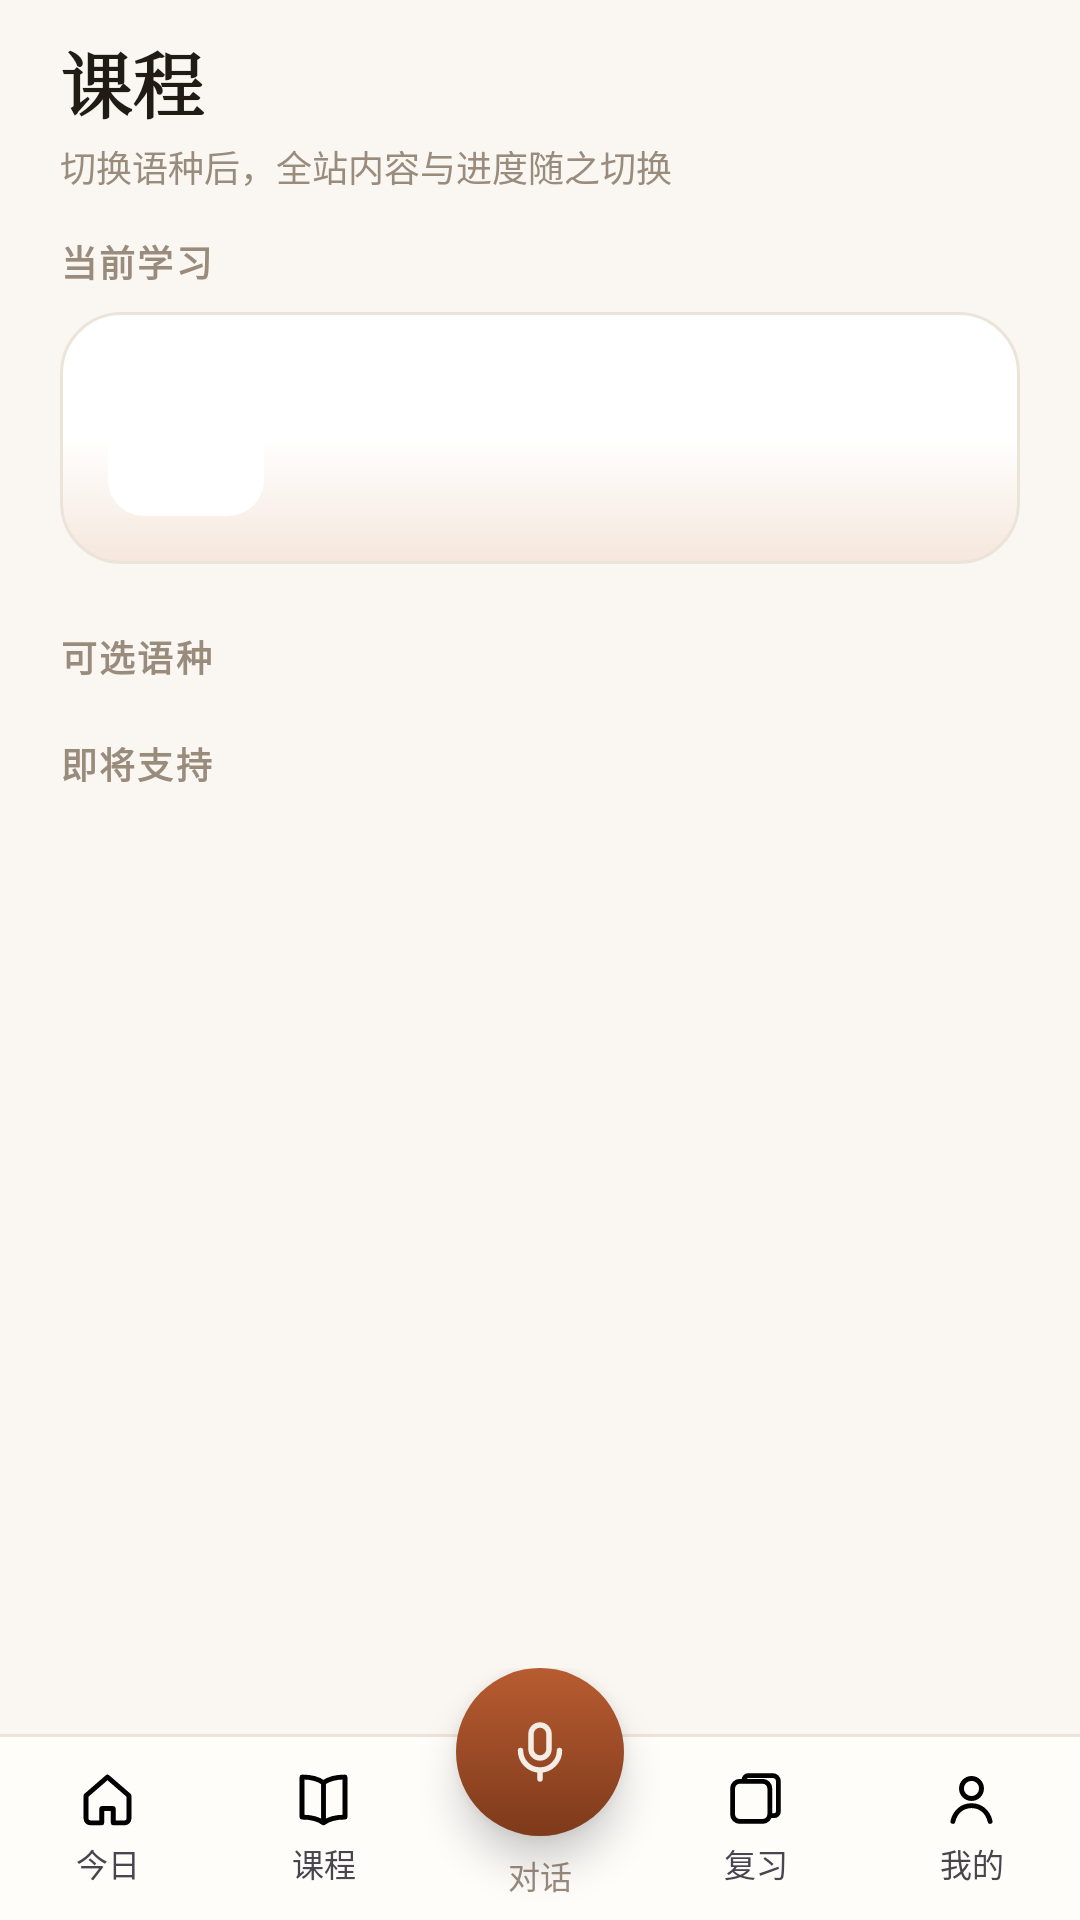

The Android layout XML behind this screen, and the referenced resources:
<!-- AndroidManifest.xml: application theme Theme.Shiyu -->
<!-- res/layout/activity_languages.xml -->
<?xml version="1.0" encoding="utf-8"?>
<FrameLayout xmlns:android="http://schemas.android.com/apk/res/android"
    xmlns:tools="http://schemas.android.com/tools"
    android:layout_width="match_parent"
    android:layout_height="match_parent"
    android:background="@color/paper">

    <LinearLayout
        android:layout_width="match_parent"
        android:layout_height="match_parent"
        android:orientation="vertical">

        <LinearLayout
            android:id="@+id/header"
            android:layout_width="match_parent"
            android:layout_height="wrap_content"
            android:orientation="vertical"
            android:paddingStart="20dp"
            android:paddingTop="10dp"
            android:paddingEnd="20dp"
            android:paddingBottom="14dp">
            <TextView
                style="@style/ShiyuTitle"
                android:text="@string/langs_title" />
            <TextView
                style="@style/ShiyuSubtitle"
                android:layout_marginTop="2dp"
                android:text="@string/langs_sub" />
        </LinearLayout>

        <ScrollView
            android:layout_width="match_parent"
            android:layout_height="0dp"
            android:layout_weight="1"
            android:clipToPadding="false"
            android:paddingStart="20dp"
            android:paddingEnd="20dp"
            android:paddingBottom="104dp"
            android:scrollbars="none">

            <LinearLayout
                android:layout_width="match_parent"
                android:layout_height="wrap_content"
                android:orientation="vertical">

                <TextView
                    android:id="@+id/labelCurrent"
                    style="@style/ShiyuSubtitle"
                    android:layout_marginBottom="8dp"
                    android:letterSpacing="0.06"
                    android:text="@string/langs_current"
                    android:textStyle="bold" />

                <LinearLayout
                    android:layout_width="match_parent"
                    android:layout_height="wrap_content"
                    android:background="@drawable/bg_cont_card"
                    android:baselineAligned="false"
                    android:gravity="center_vertical"
                    android:orientation="horizontal"
                    android:padding="16dp">
                    <TextView
                        android:id="@+id/curCode"
                        android:layout_width="52dp"
                        android:layout_height="52dp"
                        android:background="@drawable/bg_round12"
                        android:gravity="center"
                        android:textColor="@color/card"
                        android:textSize="17sp"
                        android:textStyle="bold"
                        tools:backgroundTint="@color/lang_ja"
                        tools:text="JA" />
                    <LinearLayout
                        android:layout_width="0dp"
                        android:layout_height="wrap_content"
                        android:layout_marginStart="14dp"
                        android:layout_weight="1"
                        android:orientation="vertical">
                        <TextView
                            android:id="@+id/curName"
                            style="@style/ShiyuCardTitle"
                            tools:text="日语" />
                        <TextView
                            android:id="@+id/curMeta"
                            style="@style/ShiyuSubtitle"
                            android:layout_marginTop="3dp"
                            tools:text="待复习 18 · 已掌握 24" />
                    </LinearLayout>
                </LinearLayout>

                <TextView
                    style="@style/ShiyuSubtitle"
                    android:layout_marginTop="22dp"
                    android:layout_marginBottom="8dp"
                    android:letterSpacing="0.06"
                    android:text="@string/langs_available"
                    android:textStyle="bold" />

                <LinearLayout
                    android:id="@+id/langContainer"
                    android:layout_width="match_parent"
                    android:layout_height="wrap_content"
                    android:orientation="vertical" />

                <TextView
                    style="@style/ShiyuSubtitle"
                    android:layout_marginTop="10dp"
                    android:layout_marginBottom="8dp"
                    android:letterSpacing="0.06"
                    android:text="@string/langs_coming"
                    android:textStyle="bold" />

                <LinearLayout
                    android:id="@+id/comingContainer"
                    android:layout_width="match_parent"
                    android:layout_height="wrap_content"
                    android:orientation="vertical" />
            </LinearLayout>
        </ScrollView>
    </LinearLayout>

    <include
        android:id="@+id/bottomNavBar"
        layout="@layout/view_bottom_nav"
        android:layout_width="match_parent"
        android:layout_height="wrap_content"
        android:layout_gravity="bottom" />
</FrameLayout>
<!-- res/layout/view_bottom_nav.xml (included above) -->
<?xml version="1.0" encoding="utf-8"?>

<FrameLayout xmlns:android="http://schemas.android.com/apk/res/android"
    xmlns:app="http://schemas.android.com/apk/res-auto"
    android:id="@+id/navRoot"
    android:layout_width="match_parent"
    android:layout_height="wrap_content">

    <LinearLayout
        android:id="@+id/navRow"
        android:layout_width="match_parent"
        android:layout_height="62dp"
        android:layout_gravity="bottom"
        android:layout_marginTop="22dp"
        android:background="@drawable/bg_nav_bar"
        android:baselineAligned="false"
        android:orientation="horizontal">

        <LinearLayout
            android:id="@+id/navHome"
            android:layout_width="0dp"
            android:layout_height="match_parent"
            android:layout_weight="1"
            android:background="?attr/selectableItemBackgroundBorderless"
            android:gravity="center"
            android:orientation="vertical">
            <ImageView
                android:id="@+id/navHomeIcon"
                android:layout_width="21dp"
                android:layout_height="21dp"
                android:contentDescription="@string/tab_home"
                android:src="@drawable/ic_nav_home" />
            <TextView
                android:id="@+id/navHomeText"
                android:layout_width="wrap_content"
                android:layout_height="wrap_content"
                android:layout_marginTop="3dp"
                android:text="@string/tab_home"
                android:textSize="10.5sp" />
        </LinearLayout>

        <LinearLayout
            android:id="@+id/navLangs"
            android:layout_width="0dp"
            android:layout_height="match_parent"
            android:layout_weight="1"
            android:background="?attr/selectableItemBackgroundBorderless"
            android:gravity="center"
            android:orientation="vertical">
            <ImageView
                android:id="@+id/navLangsIcon"
                android:layout_width="21dp"
                android:layout_height="21dp"
                android:contentDescription="@string/tab_langs"
                android:src="@drawable/ic_nav_langs" />
            <TextView
                android:id="@+id/navLangsText"
                android:layout_width="wrap_content"
                android:layout_height="wrap_content"
                android:layout_marginTop="3dp"
                android:text="@string/tab_langs"
                android:textSize="10.5sp" />
        </LinearLayout>

        
        <FrameLayout
            android:id="@+id/navTalkSlot"
            android:layout_width="0dp"
            android:layout_height="match_parent"
            android:layout_weight="1">
            <TextView
                android:id="@+id/navTalkText"
                android:layout_width="wrap_content"
                android:layout_height="wrap_content"
                android:layout_gravity="bottom|center_horizontal"
                android:layout_marginBottom="7dp"
                android:text="@string/tab_talk"
                android:textColor="@color/mute"
                android:textSize="10.5sp" />
        </FrameLayout>

        <LinearLayout
            android:id="@+id/navReview"
            android:layout_width="0dp"
            android:layout_height="match_parent"
            android:layout_weight="1"
            android:background="?attr/selectableItemBackgroundBorderless"
            android:gravity="center"
            android:orientation="vertical">
            <ImageView
                android:id="@+id/navReviewIcon"
                android:layout_width="21dp"
                android:layout_height="21dp"
                android:contentDescription="@string/tab_review"
                android:src="@drawable/ic_nav_review" />
            <TextView
                android:id="@+id/navReviewText"
                android:layout_width="wrap_content"
                android:layout_height="wrap_content"
                android:layout_marginTop="3dp"
                android:text="@string/tab_review"
                android:textSize="10.5sp" />
        </LinearLayout>

        <LinearLayout
            android:id="@+id/navProfile"
            android:layout_width="0dp"
            android:layout_height="match_parent"
            android:layout_weight="1"
            android:background="?attr/selectableItemBackgroundBorderless"
            android:gravity="center"
            android:orientation="vertical">
            <ImageView
                android:id="@+id/navProfileIcon"
                android:layout_width="21dp"
                android:layout_height="21dp"
                android:contentDescription="@string/tab_profile"
                android:src="@drawable/ic_nav_profile" />
            <TextView
                android:id="@+id/navProfileText"
                android:layout_width="wrap_content"
                android:layout_height="wrap_content"
                android:layout_marginTop="3dp"
                android:text="@string/tab_profile"
                android:textSize="10.5sp" />
        </LinearLayout>
    </LinearLayout>

    <FrameLayout
        android:id="@+id/navMic"
        android:layout_width="56dp"
        android:layout_height="56dp"
        android:layout_gravity="top|center_horizontal"
        android:background="@drawable/bg_mic_fab"
        android:clickable="true"
        android:contentDescription="@string/tab_talk"
        android:elevation="8dp"
        android:focusable="true">
        <ImageView
            android:layout_width="24dp"
            android:layout_height="24dp"
            android:layout_gravity="center"
            android:contentDescription="@null"
            android:src="@drawable/ic_mic"
            app:tint="@color/cream" />
    </FrameLayout>
</FrameLayout>
<!-- resources referenced by this layout -->
<resources>
  <color name="card">#FFFFFFFF</color>
  <color name="cream">#FFF4EDE5</color>
  <color name="lang_ja">#FFC4586B</color>
  <color name="mute">#FF9A8C7D</color>
  <color name="paper">#FFFAF7F2</color>
  <!-- drawable bg_cont_card (drawable) -->
  <?xml version="1.0" encoding="utf-8"?>
  <shape xmlns:android="http://schemas.android.com/apk/res/android"
      android:shape="rectangle">
      <gradient
          android:angle="300"
          android:startColor="@color/card"
          android:centerColor="@color/card"
          android:endColor="@color/clay_soft"
          android:type="linear" />
      <stroke android:width="1dp" android:color="@color/line" />
      <corners android:radius="20dp" />
  </shape>
  <!-- drawable bg_mic_fab (drawable) -->
  <?xml version="1.0" encoding="utf-8"?>
  <shape xmlns:android="http://schemas.android.com/apk/res/android"
      android:shape="oval">
      <gradient
          android:angle="240"
          android:startColor="@color/clay_light"
          android:endColor="@color/clay_deep"
          android:type="linear" />
  </shape>
  <!-- drawable bg_nav_bar (drawable) -->
  <?xml version="1.0" encoding="utf-8"?>
  <layer-list xmlns:android="http://schemas.android.com/apk/res/android">
      
      <item>
          <shape android:shape="rectangle">
              <solid android:color="@color/line" />
          </shape>
      </item>
      <item android:top="1dp">
          <shape android:shape="rectangle">
              <solid android:color="#FFFFFDFA" />
          </shape>
      </item>
  </layer-list>
  <!-- drawable bg_round12 (drawable) -->
  <?xml version="1.0" encoding="utf-8"?>
  <shape xmlns:android="http://schemas.android.com/apk/res/android"
      android:shape="rectangle">
      <solid android:color="@color/card" />
      <corners android:radius="12dp" />
  </shape>
  <string name="langs_available">可选语种</string>
  <string name="langs_coming">即将支持</string>
  <string name="langs_current">当前学习</string>
  <string name="langs_sub">切换语种后，全站内容与进度随之切换</string>
  <string name="langs_title">课程</string>
  <string name="tab_home">今日</string>
  <string name="tab_langs">课程</string>
  <string name="tab_profile">我的</string>
  <string name="tab_review">复习</string>
  <string name="tab_talk">对话</string>
  <style name="ShiyuCardTitle">
          <item name="android:layout_width">wrap_content</item>
          <item name="android:layout_height">wrap_content</item>
          <item name="android:textSize">17sp</item>
          <item name="android:textStyle">bold</item>
          <item name="android:textColor">@color/ink</item>
          <item name="android:fontFamily">serif</item>
      </style>
  <style name="ShiyuSubtitle">
          <item name="android:layout_width">wrap_content</item>
          <item name="android:layout_height">wrap_content</item>
          <item name="android:textSize">12sp</item>
          <item name="android:textColor">@color/mute</item>
      </style>
  <style name="ShiyuTitle">
          <item name="android:layout_width">wrap_content</item>
          <item name="android:layout_height">wrap_content</item>
          <item name="android:textSize">24sp</item>
          <item name="android:textStyle">bold</item>
          <item name="android:textColor">@color/ink</item>
          <item name="android:fontFamily">serif</item>
      </style>
  <color name="clay_soft">#FFF5E7DC</color>
  <color name="line">#FFECE4D8</color>
  <color name="clay_light">#FFB85C31</color>
  <color name="clay_deep">#FF7E3A1B</color>
  <color name="ink">#FF211B16</color>
  <color name="clay">#FFA34E28</color>
  <color name="gold">#FFC89B72</color>
  <color name="ink2">#FF57493D</color>
</resources>
